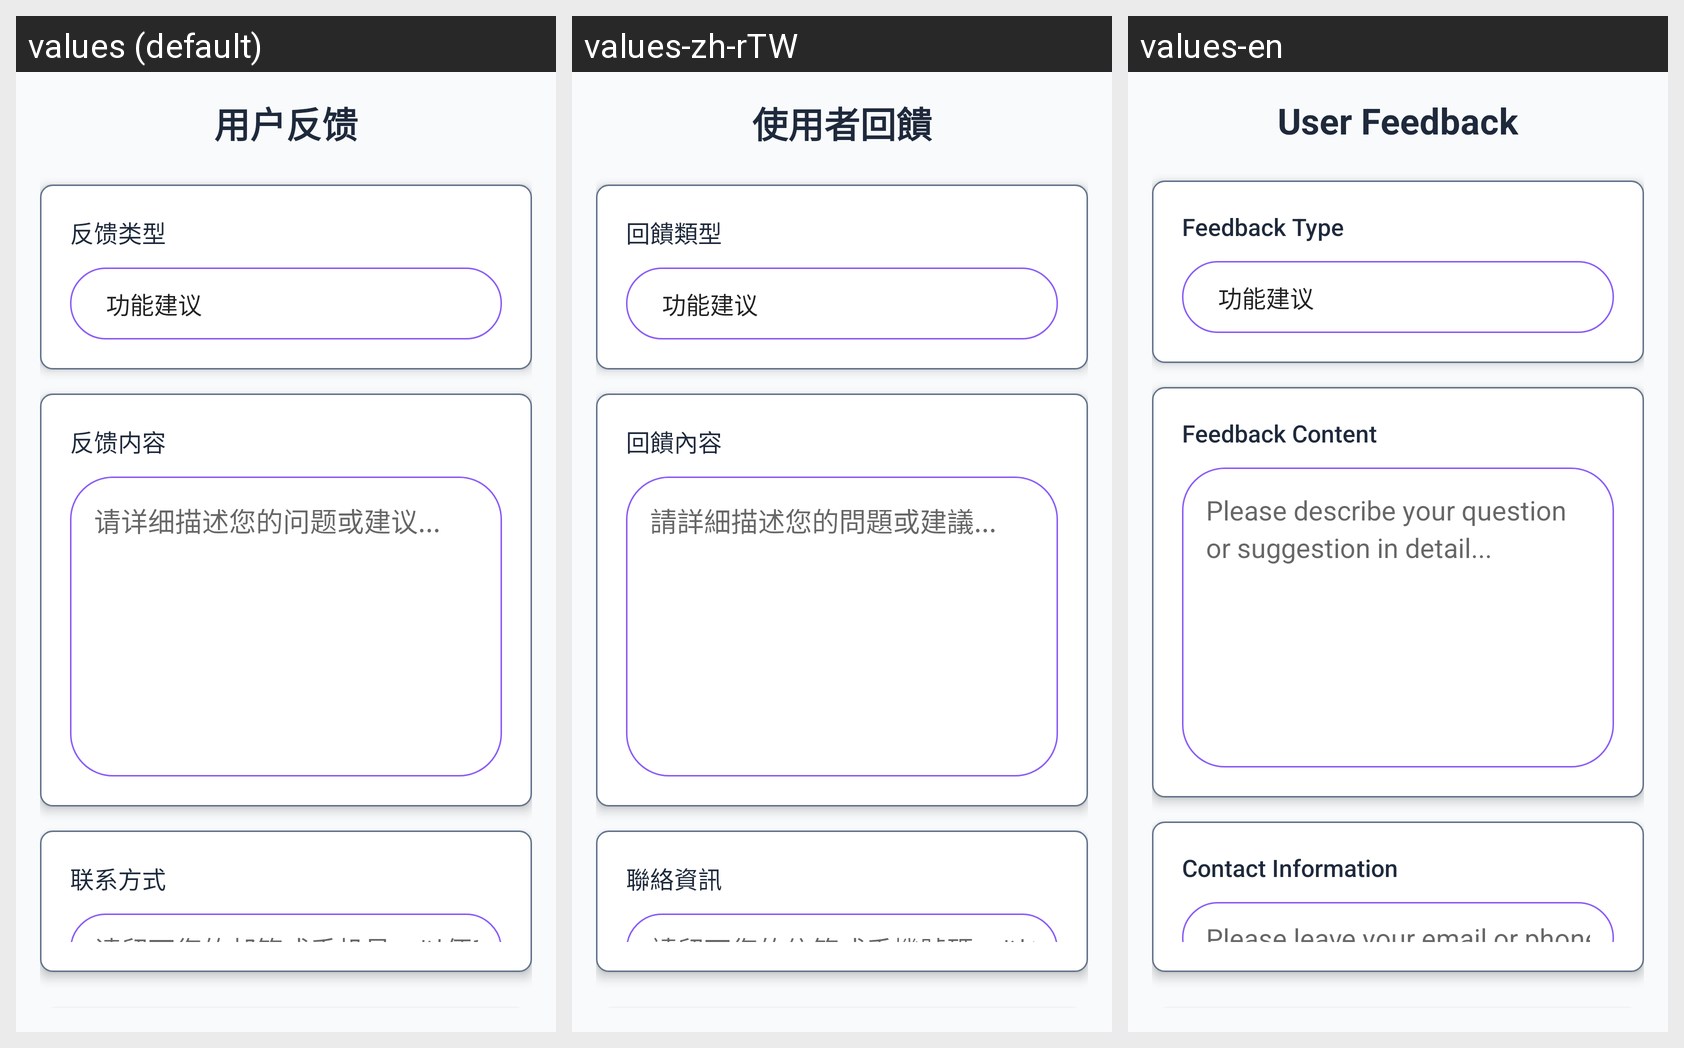

The same Android screen rendered under several of its app's locales, left to right. List the strings drawn on it with the default value and each locale's translation.
Android screen res/layout/activity_feedback.xml rendered under 3 locales, left to right: values (default), values-zh-rTW, values-en. Device: Nexus 5 (rendered at 1080×1920; each locale shown at half size, 540×960, under a caption strip naming it); theme Theme.OilQuizApp.
Strings drawn on this screen, with the default value and each locale's value (text and hints the layout hard-codes, and strings that could not be matched under every locale, appear in the picture but are not listed):

feedback_title
  values: 用户反馈
  values-zh-rTW: 使用者回饋
  values-en: User Feedback

feedback_type
  values: 反馈类型
  values-zh-rTW: 回饋類型
  values-en: Feedback Type

feedback_content
  values: 反馈内容
  values-zh-rTW: 回饋內容
  values-en: Feedback Content

feedback_content_hint
  values: 请详细描述您的问题或建议...
  values-zh-rTW: 請詳細描述您的問題或建議...
  values-en: Please describe your question or suggestion in detail...

contact_info
  values: 联系方式
  values-zh-rTW: 聯絡資訊
  values-en: Contact Information

contact_info_hint
  values: 请留下您的邮箱或手机号，以便我们回复您
  values-zh-rTW: 請留下您的信箱或手機號碼，以便我們回覆您
  values-en: Please leave your email or phone number so we can respond to you
